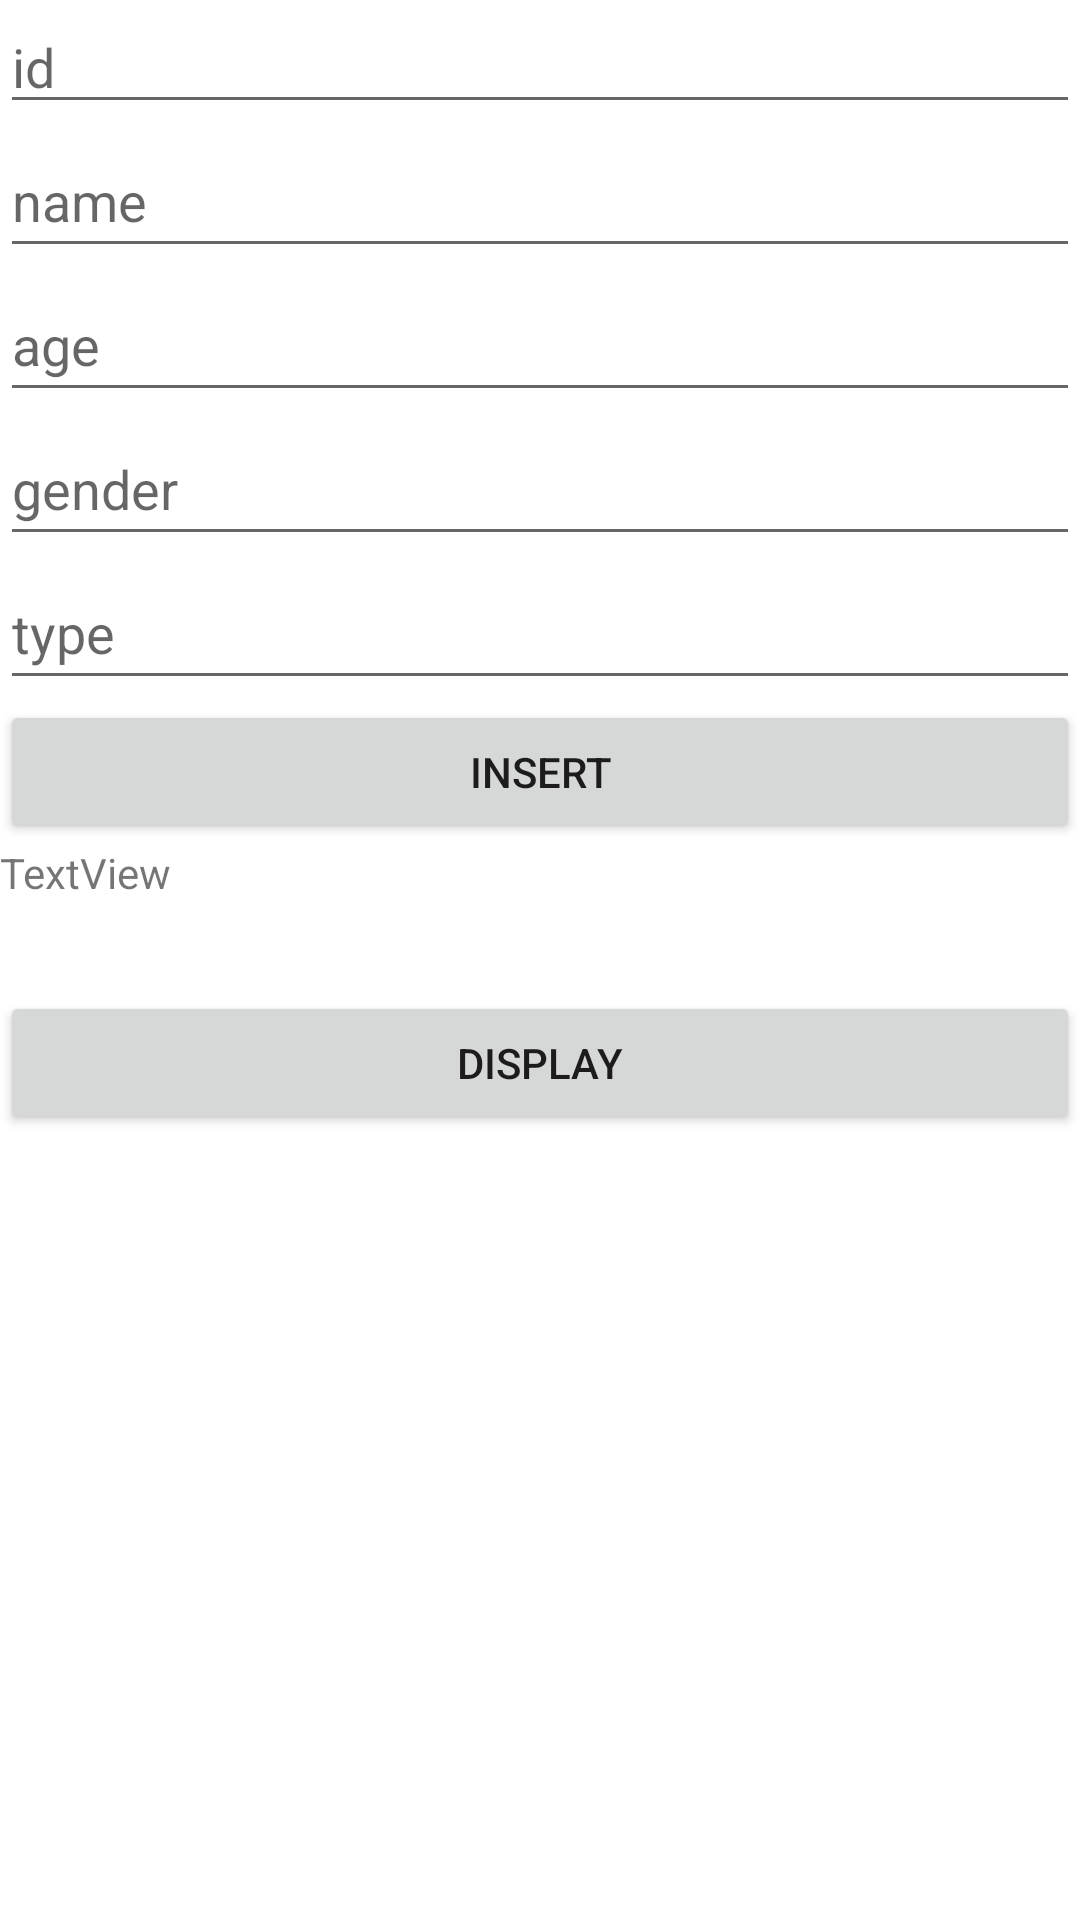

The Android layout XML behind this screen, and the referenced resources:
<!-- AndroidManifest.xml: application theme Theme.Becomefit -->
<!-- res/layout/activity_sqldata.xml -->
<?xml version="1.0" encoding="utf-8"?>
<LinearLayout xmlns:android="http://schemas.android.com/apk/res/android"
    xmlns:app="http://schemas.android.com/apk/res-auto"
    xmlns:tools="http://schemas.android.com/tools"
    android:layout_width="match_parent"
    android:layout_height="match_parent"
    android:orientation="vertical"
    tools:context=".sqldata">

    <EditText
        android:id="@+id/idd"
        android:layout_width="match_parent"
        android:layout_height="wrap_content"
        android:ems="10"
        android:hint="id"
        android:inputType="number"
        android:autofillHints="" />

    <EditText
        android:id="@+id/editTextTextPersonName2"
        android:layout_width="match_parent"
        android:layout_height="wrap_content"
        android:ems="10"
        android:hint="name"
        android:inputType="textPersonName"
        android:minHeight="48dp" />

    <EditText
        android:id="@+id/editTextNumber"
        android:layout_width="match_parent"
        android:layout_height="wrap_content"
        android:ems="10"
        android:hint="age"
        android:inputType="number"
        android:minHeight="48dp" />

    <EditText
        android:id="@+id/editTextTextPersonName3"
        android:layout_width="match_parent"
        android:layout_height="wrap_content"
        android:ems="10"
        android:hint="gender"
        android:inputType="textPersonName"
        android:minHeight="48dp" />

    <EditText
        android:id="@+id/editTextTextPersonName4"
        android:layout_width="match_parent"
        android:layout_height="wrap_content"
        android:ems="10"
        android:hint="type"
        android:inputType="textPersonName"
        android:minHeight="48dp" />

    <Button
        android:id="@+id/button"
        android:layout_width="match_parent"
        android:layout_height="wrap_content"
        android:text="Insert" />

    <TextView
        android:id="@+id/textView"
        android:layout_width="match_parent"
        android:layout_height="49dp"
        android:text="TextView" />

    <Button
        android:id="@+id/button2"
        android:layout_width="match_parent"
        android:layout_height="wrap_content"
        android:text="display" />
</LinearLayout>
<!-- resources referenced by this layout -->
<resources>
  <style name="Theme.Becomefit" parent="Theme.MaterialComponents.DayNight.DarkActionBar">
          
          <item name="colorPrimary">@color/black</item>
          <item name="colorPrimaryVariant">@color/purple_700</item>
          <item name="colorOnPrimary">@color/white</item>
          
          <item name="colorSecondary">@color/teal_200</item>
          <item name="colorSecondaryVariant">@color/teal_700</item>
          <item name="colorOnSecondary">@color/black</item>
          
          <item name="android:statusBarColor" tools:targetApi="l">?attr/colorPrimaryVariant</item>
          
      </style>
  <color name="black">#292826</color>
  <color name="purple_700">#090318</color>
  <color name="white">#FFFFFFFF</color>
  <color name="teal_200">#FF03DAC5</color>
  <color name="teal_700">#FF018786</color>
</resources>
